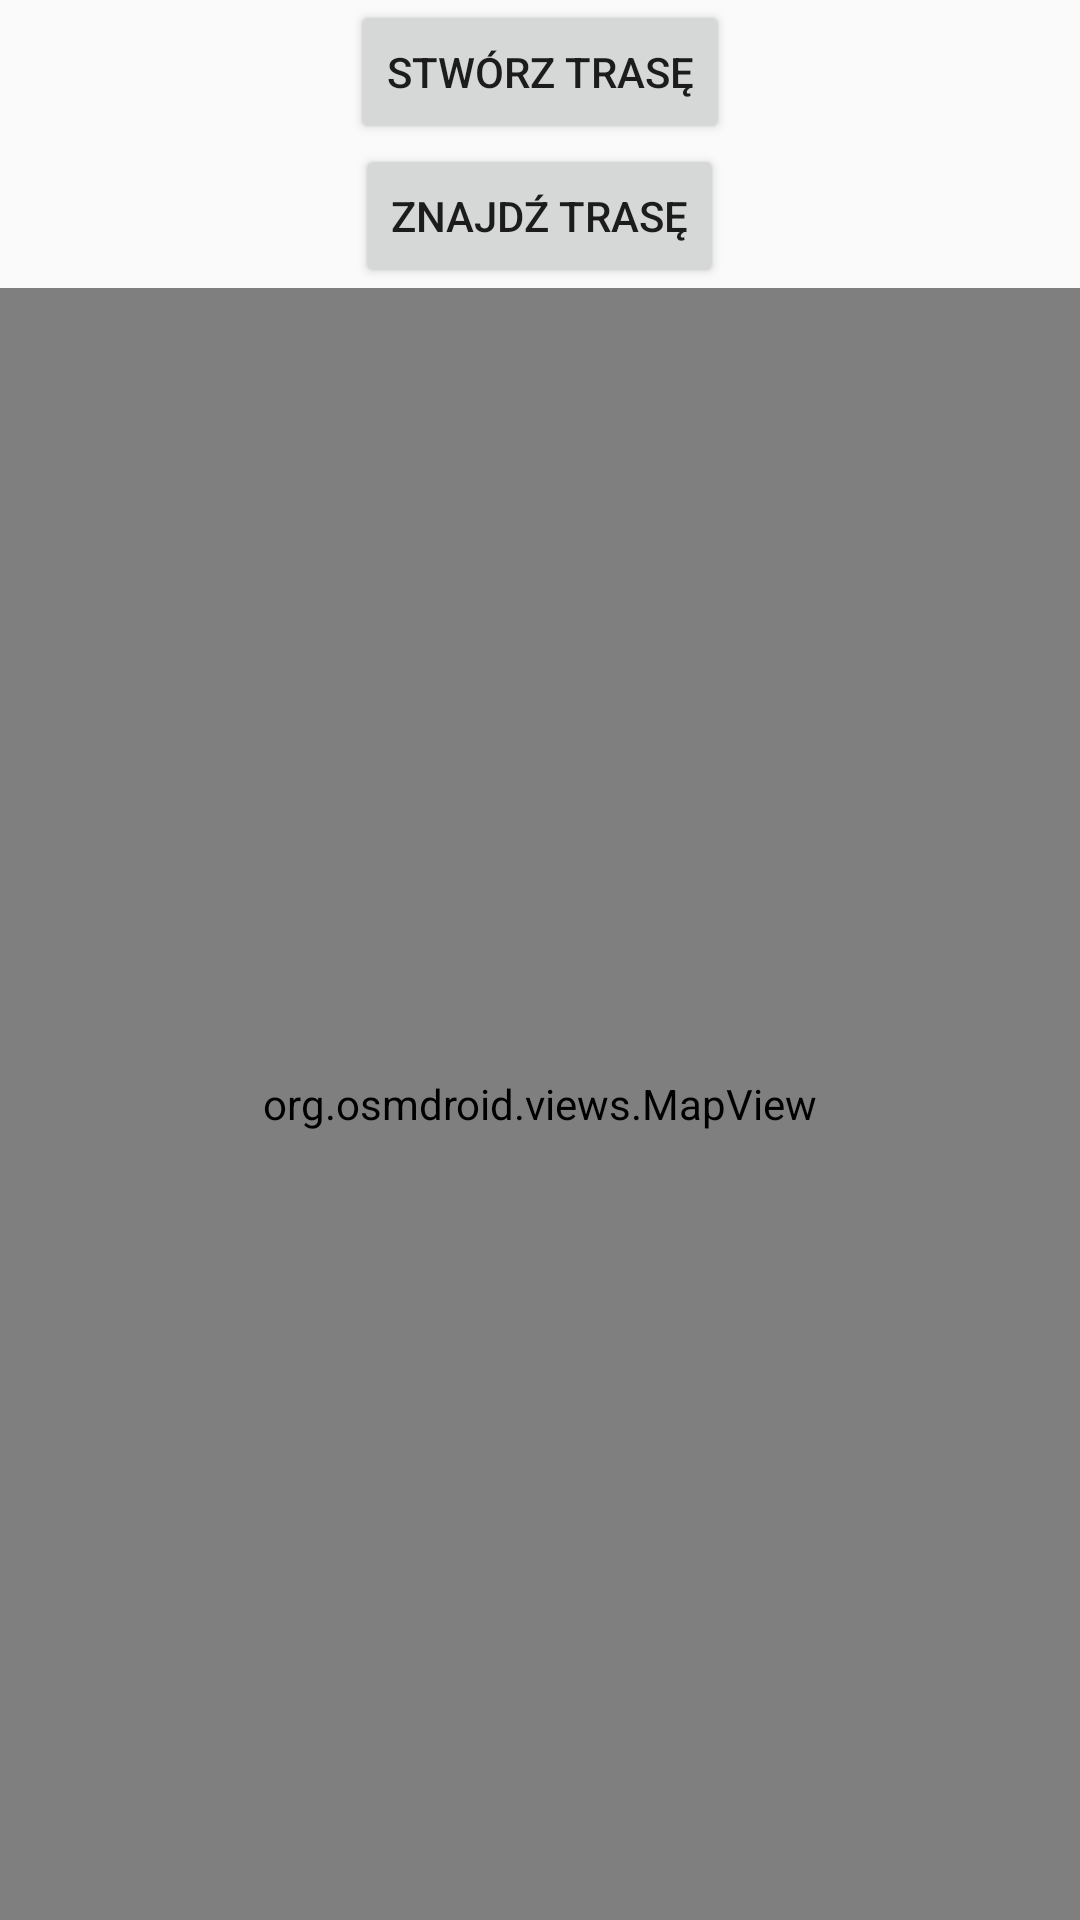

Reconstruct the res/layout file that produces this screen, plus the resources it refers to.
<!-- AndroidManifest.xml: application theme AppTheme -->
<!-- res/layout/mapa.xml -->
<?xml version="1.0" encoding="utf-8"?>
<LinearLayout xmlns:android="http://schemas.android.com/apk/res/android"
    android:layout_width="fill_parent"
    android:layout_height="fill_parent"
    android:gravity="center"
    android:orientation="vertical"
    android:id="@+id/widokmapy">

    <Button
        android:id="@+id/stworzTrasePrzycisk"
        android:layout_width="wrap_content"
        android:layout_height="wrap_content"
        android:text="STWÓRZ TRASĘ" />

    <Button
        android:id="@+id/znajdzTrasePrzycisk"
        android:layout_width="wrap_content"
        android:layout_height="wrap_content"
        android:text="ZNAJDŹ TRASĘ" />

    <include
        android:id="@+id/popupPostep"
        android:visibility="gone"
        layout="@layout/popup_pasekpostepu"/>

    <org.osmdroid.views.MapView
        android:id="@+id/mapaWidok"
        android:layout_width="fill_parent"
        android:layout_height="fill_parent" />

</LinearLayout>
<!-- res/layout/popup_pasekpostepu.xml (included above) -->
<?xml version="1.0" encoding="utf-8"?>
<androidx.appcompat.widget.LinearLayoutCompat
    xmlns:android="http://schemas.android.com/apk/res/android" android:layout_width="match_parent"
    android:layout_height="match_parent"
    android:orientation="vertical"
    android:gravity="center_vertical">

    <TextView
        android:id="@+id/postepInfo"
        android:text="info"
        android:layout_gravity="center"
        android:layout_width="wrap_content"
        android:layout_height="wrap_content" />

    <ProgressBar
        android:id="@+id/pasekPostepu"
        style="@android:style/Widget.Holo.ProgressBar.Horizontal"
        android:layout_width="match_parent"
        android:layout_height="wrap_content"
        android:layout_margin="5dp"
        android:progress="5"/>

</androidx.appcompat.widget.LinearLayoutCompat>
<!-- resources referenced by this layout -->
<resources>
  <style name="AppTheme" parent="Theme.AppCompat.Light.DarkActionBar">
          
          <item name="colorPrimary">@color/colorPrimary</item>
          <item name="colorPrimaryDark">@color/colorPrimaryDark</item>
          <item name="colorAccent">@color/colorAccent</item>
      </style>
  <color name="colorPrimary">#6200EE</color>
  <color name="colorPrimaryDark">#3700B3</color>
  <color name="colorAccent">#03DAC5</color>
</resources>
